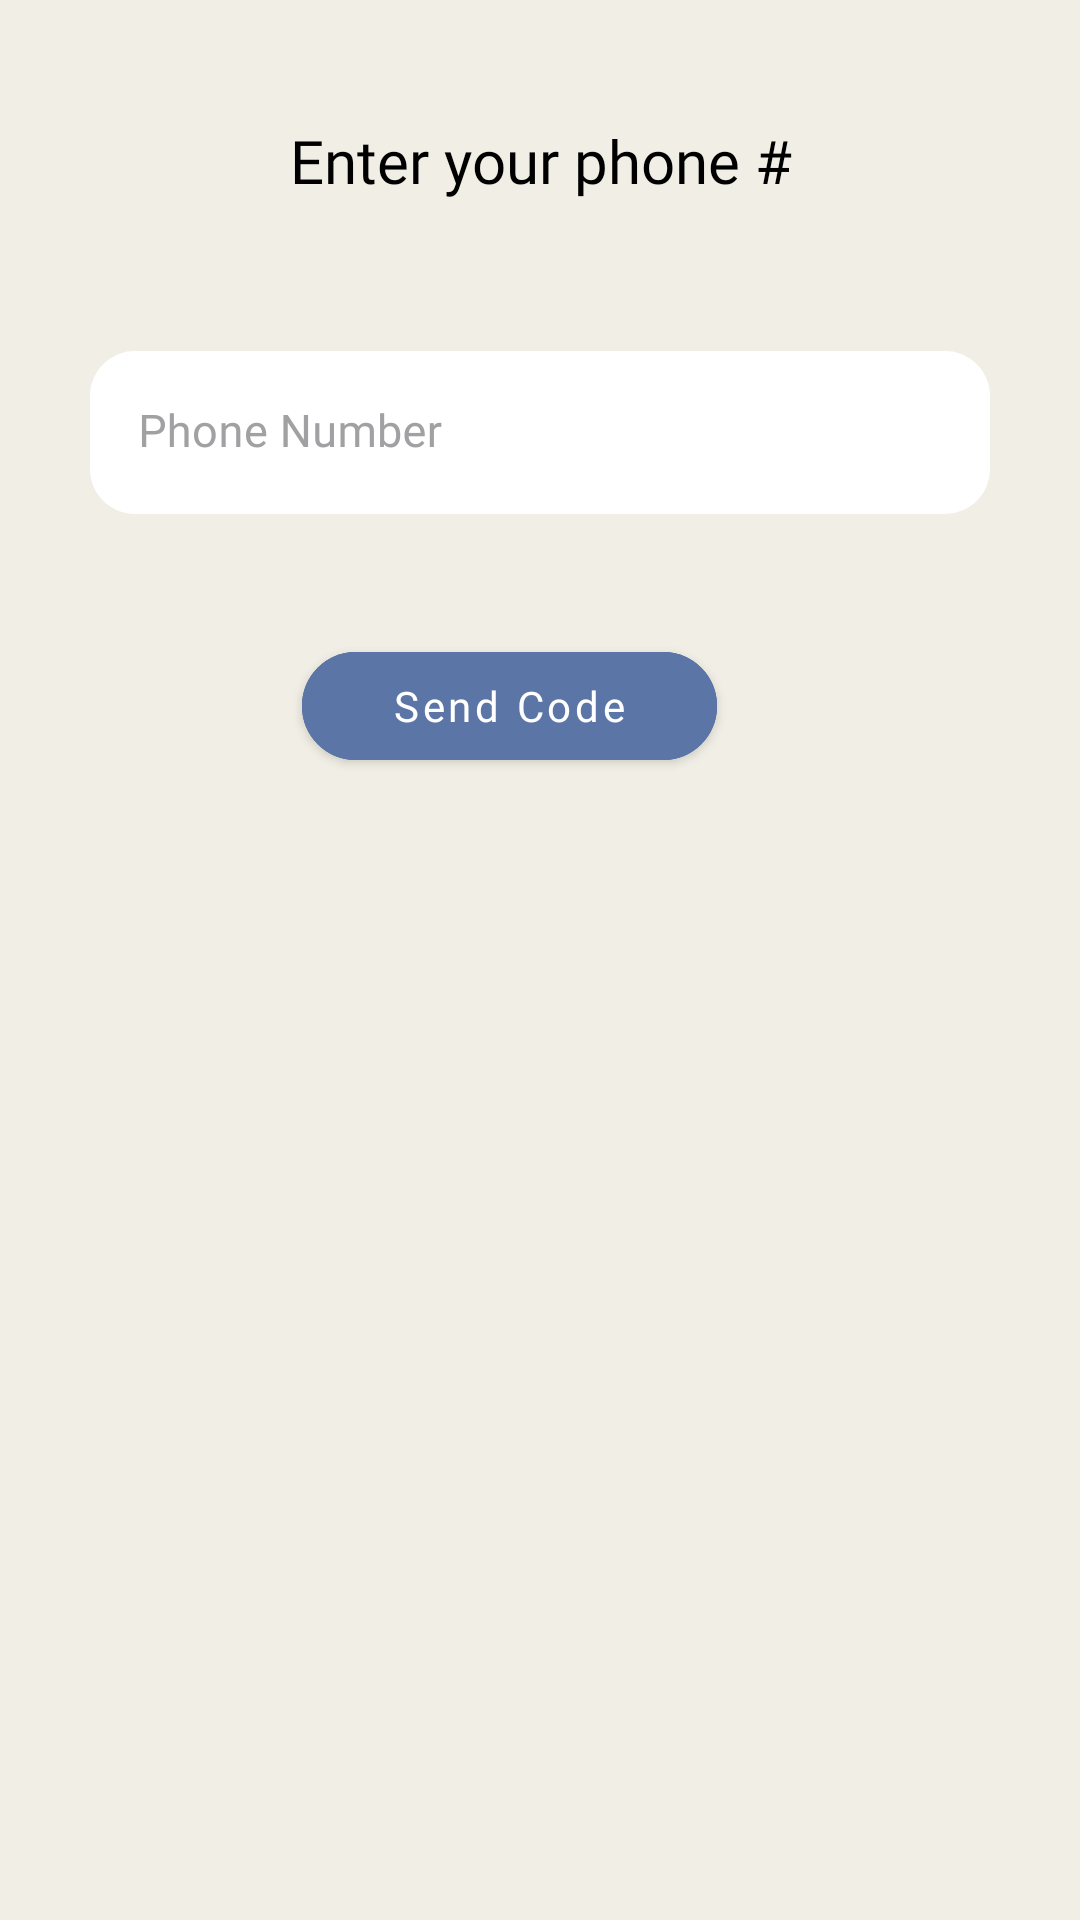

Layout XML and referenced resources for this Android screen:
<!-- AndroidManifest.xml: application theme AppTheme -->
<!-- res/layout/fragment_login.xml -->
<?xml version="1.0" encoding="utf-8"?>
<FrameLayout xmlns:android="http://schemas.android.com/apk/res/android"
    xmlns:tools="http://schemas.android.com/tools"
    android:layout_width="match_parent"
    android:layout_height="match_parent"
    xmlns:app="http://schemas.android.com/apk/res-auto"
    tools:context=".fragments.LoginFragment">
    <LinearLayout
        android:layout_width="match_parent"
        android:layout_height="match_parent"
        android:background="@color/colorPrimary"
        android:orientation="vertical">
        <TextView
            android:layout_width="match_parent"
            android:layout_height="wrap_content"
            android:textColor="#000000"
            android:text="Enter your phone #"
            android:fontFamily="@font/nudmotoya_maru"
            android:textAlignment="center"
            android:layout_marginTop="40dp"
            android:layout_marginBottom="40dp"
            android:textSize="20sp"/>
        <com.google.android.material.textfield.TextInputLayout
            android:id="@+id/phoneNumField"
            android:layout_width="match_parent"
            android:layout_height="wrap_content"
            android:layout_margin="10dp"
            app:boxStrokeWidth="0dp"
            app:boxStrokeWidthFocused="0dp"
            android:paddingEnd="20dp"
            android:paddingStart="20dp"
            style="@style/EditTexts"
            android:hint="Phone Number"
            android:textColorHint="#A1A0A2">
            <com.google.android.material.textfield.TextInputEditText
                android:layout_width="match_parent"
                android:layout_height="wrap_content"
                android:backgroundTint="#ffffff"
                android:textSize="15sp"
                android:textColor="#000000"
                android:fontFamily="@font/nudmotoya_maru"/>

        </com.google.android.material.textfield.TextInputLayout>

        <com.google.android.material.textfield.TextInputLayout
            android:id="@+id/codeField"
            android:layout_width="match_parent"
            android:layout_height="wrap_content"
            android:layout_margin="10dp"
            app:boxStrokeWidth="0dp"
            app:boxStrokeWidthFocused="0dp"
            android:paddingEnd="20dp"
            android:paddingStart="20dp"
            style="@style/EditTexts"
            android:hint="Code"
            android:visibility="gone"
            android:textColorHint="#A1A0A2">
            <com.google.android.material.textfield.TextInputEditText
                android:layout_width="match_parent"
                android:layout_height="wrap_content"
                android:backgroundTint="#ffffff"
                android:textSize="15sp"
                android:textColor="#000000"
                android:fontFamily="@font/nudmotoya_maru"/>

        </com.google.android.material.textfield.TextInputLayout>

        <com.google.android.material.button.MaterialButton
            android:id="@+id/nextBtn"
            android:layout_width="wrap_content"
            android:layout_height="wrap_content"
            style="@style/Widget.MaterialComponents.Button"
            app:cornerRadius="20dp"
            android:backgroundTint="#5B75A6"
            android:text="Send Code"
            android:paddingStart="30dp"
            android:paddingEnd="30dp"
            android:layout_gravity="center_horizontal"
            android:layout_marginEnd="10dp"
            android:layout_marginTop="30dp"
            android:textAllCaps="false"
            app:strokeColor="#5B75A6"
            android:textColor="#ffffff"
            android:fontFamily="@font/nudmotoya_maru"
            app:strokeWidth="2.5dp"/>
    </LinearLayout>

</FrameLayout>
<!-- resources referenced by this layout -->
<resources>
  <color name="colorPrimary">#F1EFE5</color>
  <style name="EditTexts" parent="Widget.MaterialComponents.TextInputLayout.FilledBox">
          <item name="shapeAppearanceOverlay">@style/ShapeAppearance.App.SmallComponent</item>
      </style>
  <style name="AppTheme" parent="Theme.MaterialComponents.NoActionBar">
          
          <item name="colorPrimary">@color/TextColorMain</item>
          <item name="colorPrimaryDark">@color/TextColorMain</item>
          <item name="colorAccent">@color/colorAccent</item>
      </style>
  <style name="ShapeAppearance.App.SmallComponent" parent="ShapeAppearance.MaterialComponents.SmallComponent">
          <item name="cornerFamily">rounded</item>
          <item name="cornerSize">15dp</item>
      </style>
  <color name="TextColorMain">#000000</color>
  <color name="colorAccent">#03DAC5</color>
</resources>
